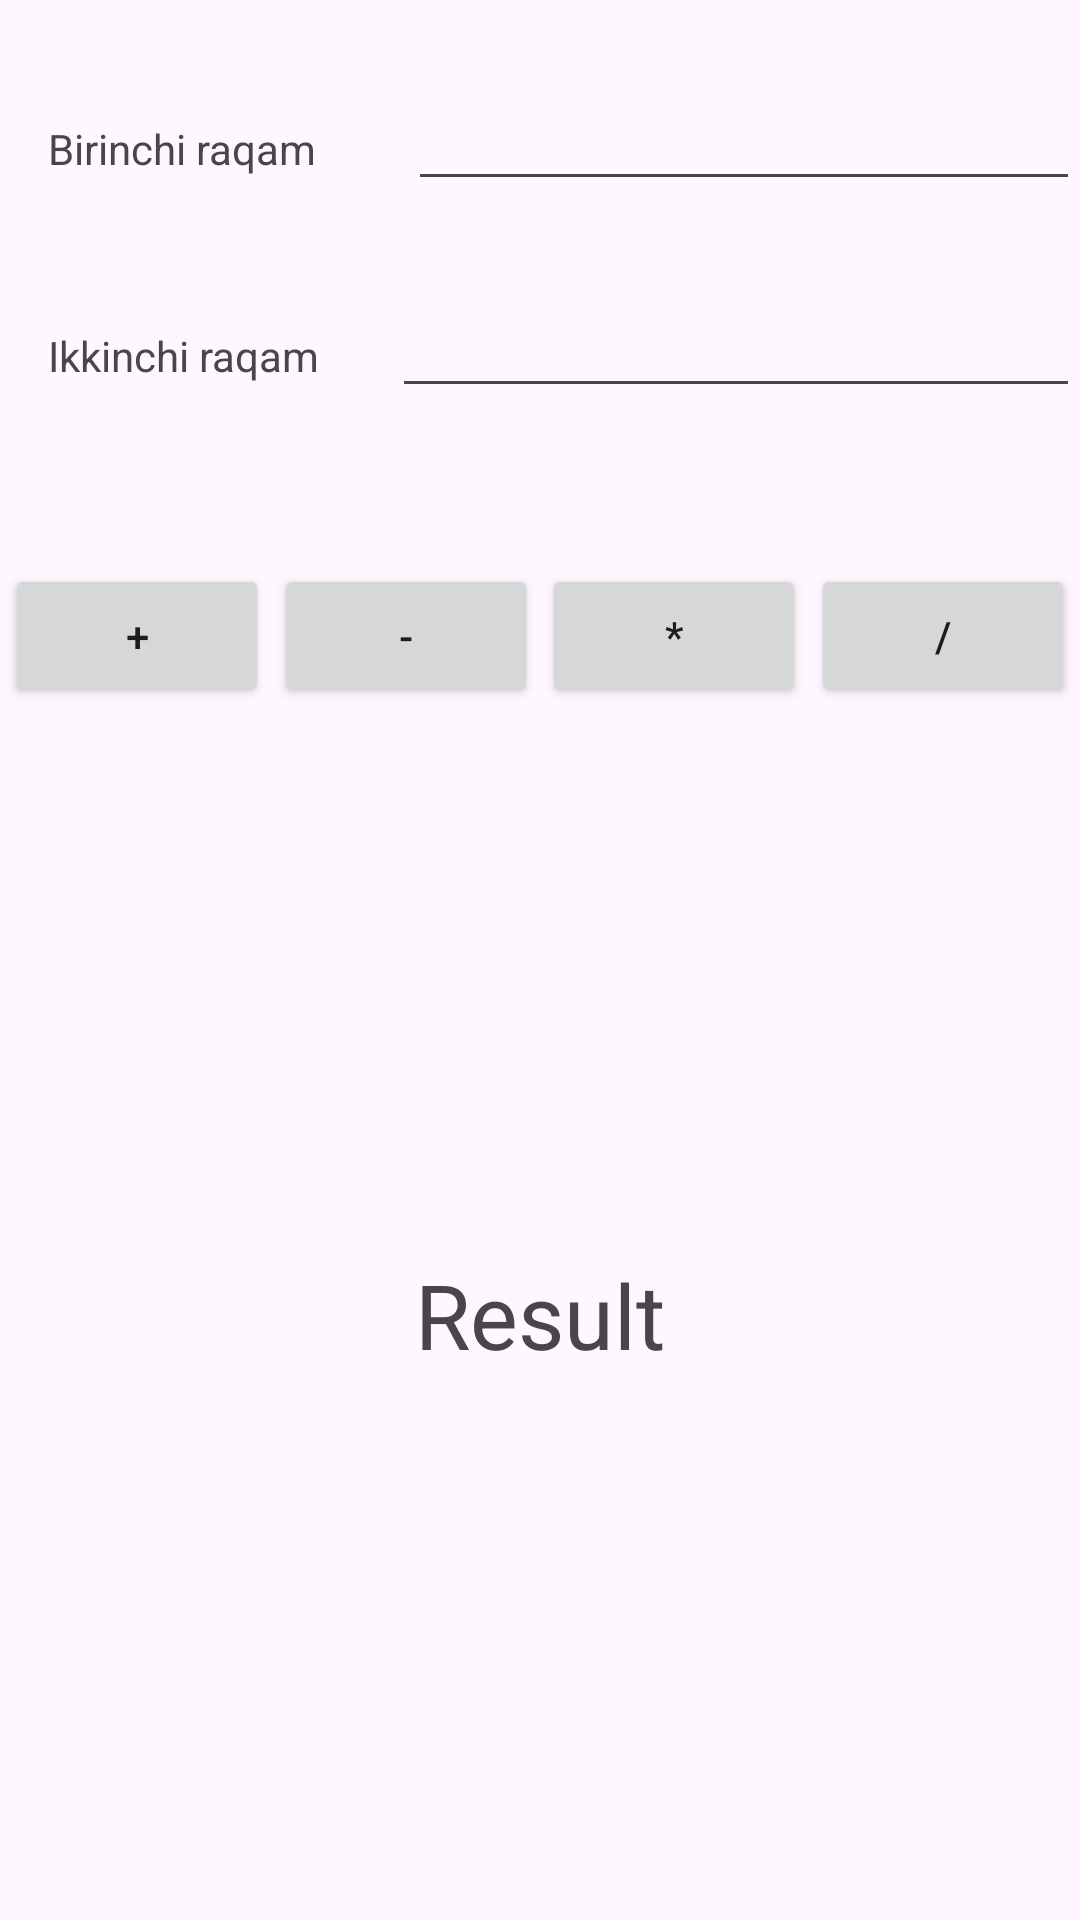

Produce the Android XML layout that renders to this screen, including the resource entries it uses.
<!-- AndroidManifest.xml: application theme Theme.MyLesson -->
<!-- res/layout/activity_calculator.xml -->
<?xml version="1.0" encoding="utf-8"?>

<androidx.constraintlayout.widget.ConstraintLayout xmlns:android="http://schemas.android.com/apk/res/android"
    xmlns:app="http://schemas.android.com/apk/res-auto"
    xmlns:tools="http://schemas.android.com/tools"
    android:layout_width="match_parent"
    android:layout_height="match_parent">

    <TextView
        android:id="@+id/textView"
        android:layout_width="96dp"
        android:layout_height="0dp"
        android:layout_marginStart="16dp"
        android:layout_marginTop="40dp"
        android:text="Birinchi raqam"
        app:layout_constraintStart_toStartOf="parent"
        app:layout_constraintTop_toTopOf="parent" />

    <TextView
        android:id="@+id/textView2"
        android:layout_width="wrap_content"
        android:layout_height="wrap_content"
        android:layout_marginStart="16dp"
        android:layout_marginTop="50dp"
        android:text="Ikkinchi raqam"
        app:layout_constraintStart_toStartOf="parent"
        app:layout_constraintTop_toBottomOf="@+id/textView" />

    <EditText
        android:id="@+id/firstNumberEt"
        android:layout_width="0dp"
        android:layout_height="wrap_content"
        android:layout_marginStart="24dp"
        android:ems="10"
        android:inputType="text"
        app:layout_constraintBaseline_toBaselineOf="@+id/textView"
        app:layout_constraintEnd_toEndOf="parent"
        app:layout_constraintStart_toEndOf="@+id/textView" />

    <EditText
        android:id="@+id/secondNumberEt"
        android:layout_width="0dp"
        android:layout_height="wrap_content"
        android:layout_marginStart="24dp"
        android:ems="10"
        android:inputType="text"
        app:layout_constraintBaseline_toBaselineOf="@+id/textView2"
        app:layout_constraintEnd_toEndOf="parent"
        app:layout_constraintStart_toEndOf="@+id/textView2" />

    <Button
        android:id="@+id/plusBtn"
        android:layout_width="wrap_content"
        android:layout_height="wrap_content"
        android:layout_marginTop="60dp"
        android:text="+"
        app:layout_constraintEnd_toStartOf="@+id/minusBtn"
        app:layout_constraintHorizontal_bias="0.5"
        app:layout_constraintStart_toStartOf="parent"
        app:layout_constraintTop_toBottomOf="@+id/textView2" />

    <Button
        android:id="@+id/minusBtn"
        android:layout_width="wrap_content"
        android:layout_height="wrap_content"
        android:text="-"
        app:layout_constraintBaseline_toBaselineOf="@+id/plusBtn"
        app:layout_constraintEnd_toStartOf="@+id/multiplyBtn"
        app:layout_constraintHorizontal_bias="0.5"
        app:layout_constraintStart_toEndOf="@+id/plusBtn" />

    <Button
        android:id="@+id/multiplyBtn"
        android:layout_width="wrap_content"
        android:layout_height="wrap_content"
        android:text="*"
        app:layout_constraintBaseline_toBaselineOf="@+id/plusBtn"
        app:layout_constraintEnd_toStartOf="@+id/devideBtn"
        app:layout_constraintHorizontal_bias="0.5"
        app:layout_constraintStart_toEndOf="@+id/minusBtn" />

    <Button
        android:id="@+id/devideBtn"
        android:layout_width="wrap_content"
        android:layout_height="wrap_content"
        android:text="/"
        app:layout_constraintBaseline_toBaselineOf="@+id/plusBtn"
        app:layout_constraintEnd_toEndOf="parent"
        app:layout_constraintHorizontal_bias="0.5"
        app:layout_constraintStart_toEndOf="@+id/multiplyBtn" />

    <TextView
        android:id="@+id/resultTv"
        android:layout_width="wrap_content"
        android:layout_height="wrap_content"
        android:text="Result"
        android:textSize="30sp"
        app:layout_constraintBottom_toBottomOf="parent"
        app:layout_constraintEnd_toEndOf="parent"
        app:layout_constraintHorizontal_bias="0.5"
        app:layout_constraintStart_toStartOf="parent"
        app:layout_constraintTop_toBottomOf="@+id/minusBtn" />

</androidx.constraintlayout.widget.ConstraintLayout>
<!-- resources referenced by this layout -->
<resources>
  <style name="Theme.MyLesson" parent="Base.Theme.MyLesson" />
  <style name="Base.Theme.MyLesson" parent="Theme.Material3.DayNight">
          
          
      </style>
</resources>
